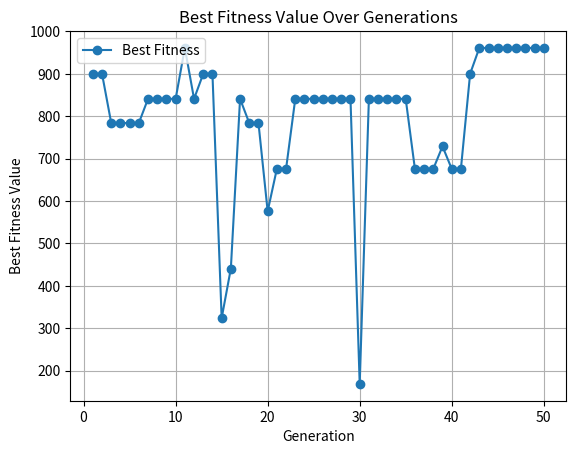

Write Python code to recreate this figure.
import random
import matplotlib.pyplot as plt

class Maximize():
    def __init__(self):
        pass
    
    def population(self, gen_len, pop_size):
        ini_pop = []
        for i in range(pop_size):
            ini_pop.append([random.randint(0, 1) for _ in range(gen_len)])
        print('Initial Population = ', ini_pop)
        return ini_pop
    
    def binary_to_decimal(self, binary_list):
        decimal_list = []
        for binary_num in binary_list:
            if isinstance(binary_num, str) and all(bit in '01' for bit in binary_num):
                decimal_list.append(int(binary_num, 2))
            elif isinstance(binary_num, list) and all(isinstance(bit, int) and bit in [0, 1] for bit in binary_num):
                binary_str = ''.join(str(bit) for bit in binary_num)
                decimal_list.append(int(binary_str, 2))
            else:
                print("Error: Element '{}' in the list is not a string or a list representation of a binary number.".format(binary_num))
        print('X Value = ', decimal_list)
        return decimal_list
    
    def fit_cal(self, decimal_list):
        fitness = []
        for i in decimal_list:
            fitness.append(i*i)
        average = sum(fitness)/len(fitness)
        print('Fitness = ', fitness)
        print('----------------------')
        print('Sum = ', sum(fitness))
        print('Average = ', average)
        print('Max = ', max(fitness))
        print('----------------------')
        return fitness
    
    def prob_cal(self, fitness):
        prob = []
        for i in fitness:
            s = sum(fitness)
            d = i / s
            prob.append(round(d * 100, 1))
        print('Probability = ', prob)
        return prob 
        
    def roulette_wheel_selection(self, probabilities, ini_pop):
        cumulative_probabilities = []
        cumulative_sum = 0
        for prob in probabilities:
            cumulative_sum += prob
            cumulative_probabilities.append(cumulative_sum)
        selected_parents = []
        for _ in range(len(probabilities)):
            rand_num = random.uniform(0, cumulative_sum)
            selected_parent_index = 0
            for i, cum_prob in enumerate(cumulative_probabilities):
                if rand_num <= cum_prob:
                    selected_parent_index = i
                    break
            selected_parents.append(selected_parent_index)
            selected_parents.sort()
            selected_parents_bin = []
            for i in selected_parents:
                selected_parents_bin.append(ini_pop[i])
        print('Selected Parents Index =', selected_parents)
        return selected_parents_bin
    
    def crossover(self, selected_parents_bin, cross_prob, num_crossover_points):
        children = []
        for i in range(0, len(selected_parents_bin)-1, 2):
            p1 = selected_parents_bin[i]
            p2 = selected_parents_bin[i+1]
            c1, c2 = p1.copy(), p2.copy()
            if random.random() < cross_prob:
                crossover_points = random.sample(range(1, len(p1)), num_crossover_points)
                crossover_points.sort()
                prev = 0
                for point in crossover_points:
                    c1[prev:point], c2[prev:point] = c2[prev:point], c1[prev:point]
                    prev = point
                c1[prev:], c2[prev:] = c2[prev:], c1[prev:]
            children.append(c1)
            children.append(c2)
        print('Population after Crossover : ', children)
        return children
    
    def mutation(self, children):
        mut_prob = 0.1
        mut_pop = []
        for individual in children:
            mut_ind = []
            for gene in individual:
                if random.random() < mut_prob:
                    muted_gene = 1 - gene
                    mut_ind.append(muted_gene)
                else:
                    muted_gene = gene
                    mut_ind.append(muted_gene)
            mut_pop.append(mut_ind)
        print('Population after mutation', mut_pop)   
        return mut_pop     
    
    def process_parents(self, selected_parents_bin):
        processed_parents = []
        for parent in selected_parents_bin:
            decimal_val = int(''.join(map(str, parent)), 2)
            if decimal_val == 31:
                processed_parents.append(parent)
                break  
        print('test', selected_parents_bin)
        return processed_parents
    
    def geneticAlgorithm(self, gen_len, pop_size, generations, cross_prob, num_crossover_points):
        total_fitness = []     
        initial_population = self.population(gen_len, pop_size)
        for _ in range(generations):
            print('This is Initial population: ', initial_population)
            decimal_num = self.binary_to_decimal(initial_population)
            fitness = self.fit_cal(decimal_num)
            probabilty = self.prob_cal(fitness)
            roulette_selection = self.roulette_wheel_selection(probabilty, initial_population)
            processed_parents = self.process_parents(roulette_selection)
            if processed_parents:
                print("Parent with value 31 found.")
                new_offspring = [random.choice(roulette_selection) for _ in range(len(roulette_selection) - 1)]
                initial_population = processed_parents + new_offspring
            else:
                crossover = self.crossover(roulette_selection, cross_prob, num_crossover_points)
                mutation = self.mutation(crossover)
                initial_population = mutation
            decimal_num_cross = self.binary_to_decimal(initial_population)
            fitness_cross = self.fit_cal(decimal_num_cross)
            total_fitness.append(max(fitness_cross))
        return total_fitness

if __name__ == "__main__":
    demo = Maximize()
    generations = 50
    fitness_over_generations = demo.geneticAlgorithm(5, 4, generations, 0.95, 2)
    
    generations = range(1, generations + 1)
    print('The Maximum Fitness found is:', max(fitness_over_generations))
    print('The Starting Fitness found is:', (fitness_over_generations[0]))
    print('The Minimum Fitness found is:', min(fitness_over_generations))
    
    # plt.plot(generations, fitness_over_generations)
    # plt.xlabel('Generation')
    # plt.ylabel('Best Fitness Value')
    # plt.title('Best Fitness Value Over Generations')
    # plt.grid(True)
    # plt.show()

    plt.plot(generations, fitness_over_generations, marker='o', linestyle='-')
    plt.xlabel('Generation')
    plt.ylabel('Best Fitness Value')
    plt.title('Best Fitness Value Over Generations')
    plt.grid(True)
    plt.legend(['Best Fitness'], loc='upper left')
    plt.show()
